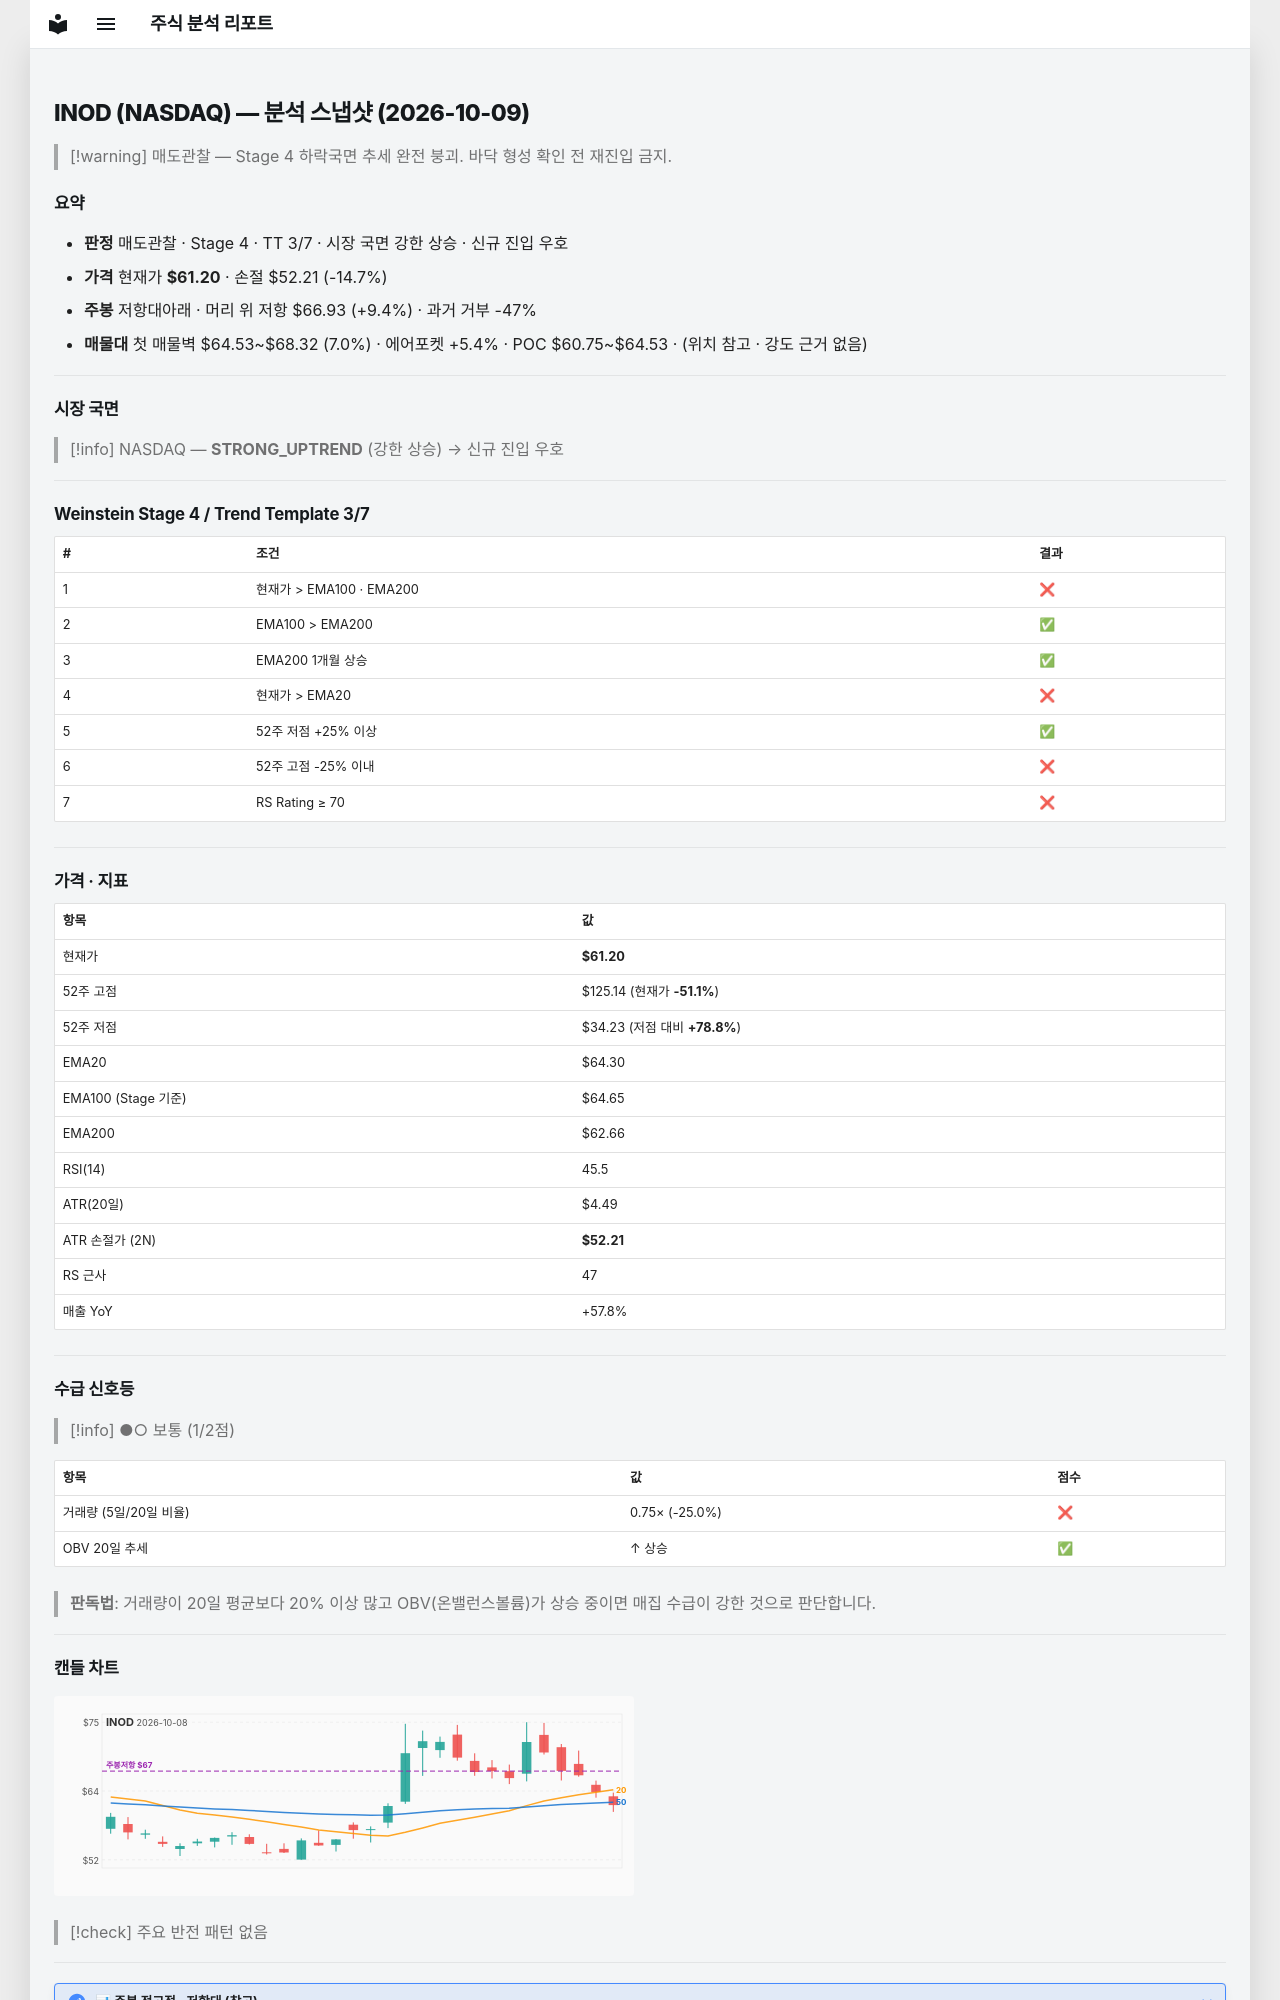

repository: soloandco/stock-reports · page: snapshots/INOD-2026-10-09/index.html · generator: mkdocs

---
type: analysis-snapshot
title: INOD 분석 스냅샷
ticker: INOD
market: NASDAQ
created: 2026-10-09
updated: 2026-10-09
bar-date: 2026-10-08
verdict: 매도관찰
real-rr: 0.64
sma50-gap-pct: -4.8
weekly-position: 저항대아래
weekly-overhead-price: 66.93
weekly-overhead-pct: 9.4
stage: 4
trend-template-score: 3
tt-max: 7
ma-set: ema-20-100-200
price: 61.20000076293945
stop-price: 52.21090583180864
market-regime: STRONG_UPTREND
supply-demand-score: 1/2
supply-demand-label: 보통
status: tracking
tags:
  - stock-agent
  - watchlist
  - INOD
  - analysis
related:
  - "[[analysis-template]]"
---

# INOD (NASDAQ) — 분석 스냅샷 (2026-10-09)

> [!warning] 매도관찰 — Stage 4 하락국면
> 추세 완전 붕괴. 바닥 형성 확인 전 재진입 금지.

## 요약

- **판정** 매도관찰 · Stage 4 · TT 3/7 · 시장 국면 강한 상승 · 신규 진입 우호
- **가격** 현재가 **$61.20** · 손절 $52.21 (-14.7%)
- **주봉** 저항대아래 · 머리 위 저항 $66.93 (+9.4%) · 과거 거부 -47%
- **매물대** 첫 매물벽 $64.53~$68.32 (7.0%) · 에어포켓 +5.4% · POC $60.75~$64.53 · (위치 참고 · 강도 근거 없음)

---

## 시장 국면

> [!info] NASDAQ — **STRONG_UPTREND** (강한 상승) → 신규 진입 우호

---

## Weinstein Stage 4 / Trend Template 3/7

| # | 조건 | 결과 |
|---|------|------|
| 1 | 현재가 > EMA100 · EMA200 | ❌ |
| 2 | EMA100 > EMA200 | ✅ |
| 3 | EMA200 1개월 상승 | ✅ |
| 4 | 현재가 > EMA20 | ❌ |
| 5 | 52주 저점 +25% 이상 | ✅ |
| 6 | 52주 고점 -25% 이내 | ❌ |
| 7 | RS Rating ≥ 70 | ❌ |

---

## 가격 · 지표

| 항목 | 값 |
|------|---|
| 현재가 | **$61.20** |
| 52주 고점 | $125.14 (현재가 **-51.1%**) |
| 52주 저점 | $34.23 (저점 대비 **+78.8%**) |
| EMA20 | $64.30 |
| EMA100 (Stage 기준) | $64.65 |
| EMA200 | $62.66 |
| RSI(14) | 45.5 |
| ATR(20일) | $4.49 |
| ATR 손절가 (2N) | **$52.21** |
| RS 근사 | 47 |
| 매출 YoY | +57.8% |

---
## 수급 신호등

> [!info] ●○ 보통 (1/2점)

| 항목 | 값 | 점수 |
|------|------|------|
| 거래량 (5일/20일 비율) | 0.75× (-25.0%) | ❌ |
| OBV 20일 추세 | ↑ 상승 | ✅ |

> **판독법**: 거래량이 20일 평균보다 20% 이상 많고 OBV(온밸런스볼륨)가 상승 중이면 매집 수급이 강한 것으로 판단합니다.

---
